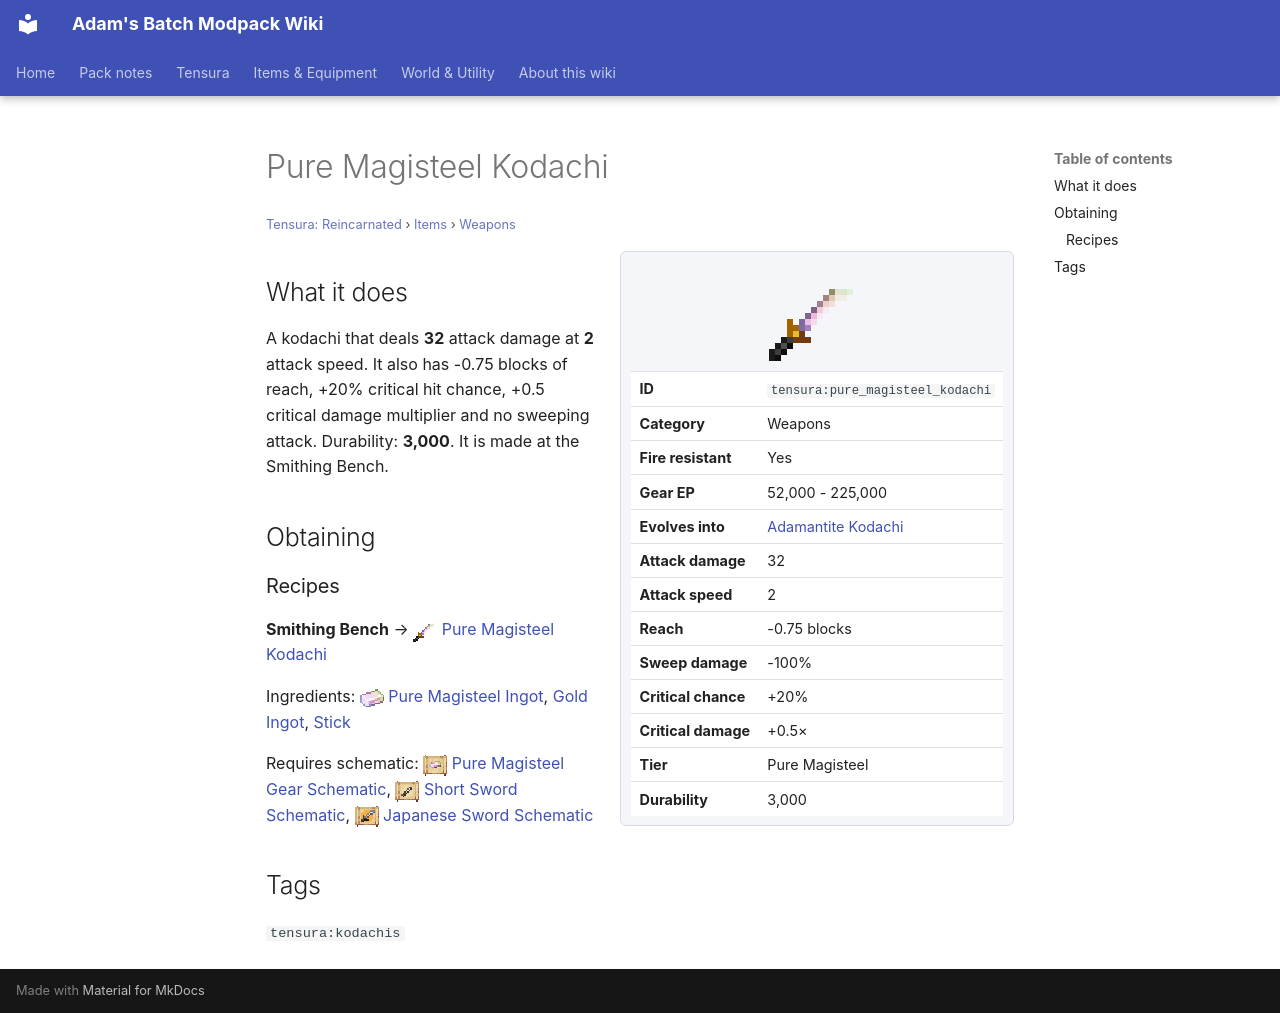

repository: Proteus-Nell/Adams-Batch-MC-Modpack-Wiki · page: tensura-reincarnated/items/weapons/pure-magisteel-kodachi/index.html · generator: mkdocs

# Pure Magisteel Kodachi

<small>[Tensura: Reincarnated](../../index.md) &rsaquo; [Items](../index.md) &rsaquo; [Weapons](index.md)</small>

<div class="infobox" markdown>

![Pure Magisteel Kodachi](../../../assets/icons/tensura/item/pure_magisteel_kodachi.png)

| | |
|---|---|
| **ID** | `tensura:pure_magisteel_kodachi` |
| **Category** | Weapons |
| **Fire resistant** | Yes |
| **Gear EP** | 52,000 - 225,000 |
| **Evolves into** | [Adamantite Kodachi](adamantite-kodachi.md) |
| **Attack damage** | 32 |
| **Attack speed** | 2 |
| **Reach** | -0.75 blocks |
| **Sweep damage** | -100% |
| **Critical chance** | +20% |
| **Critical damage** | +0.5× |
| **Tier** | Pure Magisteel |
| **Durability** | 3,000 |

</div>

## What it does

A kodachi that deals **32** attack damage at **2** attack speed. It also has -0.75 blocks of reach, +20% critical hit chance, +0.5 critical damage multiplier and no sweeping attack. Durability: **3,000**. It is made at the Smithing Bench.

## Obtaining

### Recipes

**Smithing Bench** &rarr; ![](../../../assets/icons/tensura/item/pure_magisteel_kodachi.png) [Pure Magisteel Kodachi](pure-magisteel-kodachi.md)

Ingredients: ![](../../../assets/icons/tensura/item/pure_magisteel_ingot.png) [Pure Magisteel Ingot](../materials/pure-magisteel-ingot.md),  [Gold Ingot](https://minecraft.wiki/w/Gold_Ingot),  [Stick](https://minecraft.wiki/w/Stick)

Requires schematic: ![](../../../assets/icons/tensura/item/pure_magisteel_gear_schematic.png) [Pure Magisteel Gear Schematic](../schematics/pure-magisteel-gear-schematic.md), ![](../../../assets/icons/tensura/item/short_sword_schematic.png) [Short Sword Schematic](../schematics/short-sword-schematic.md), ![](../../../assets/icons/tensura/item/japanese_sword_schematic.png) [Japanese Sword Schematic](../schematics/japanese-sword-schematic.md)

## Tags

`tensura:kodachis`
